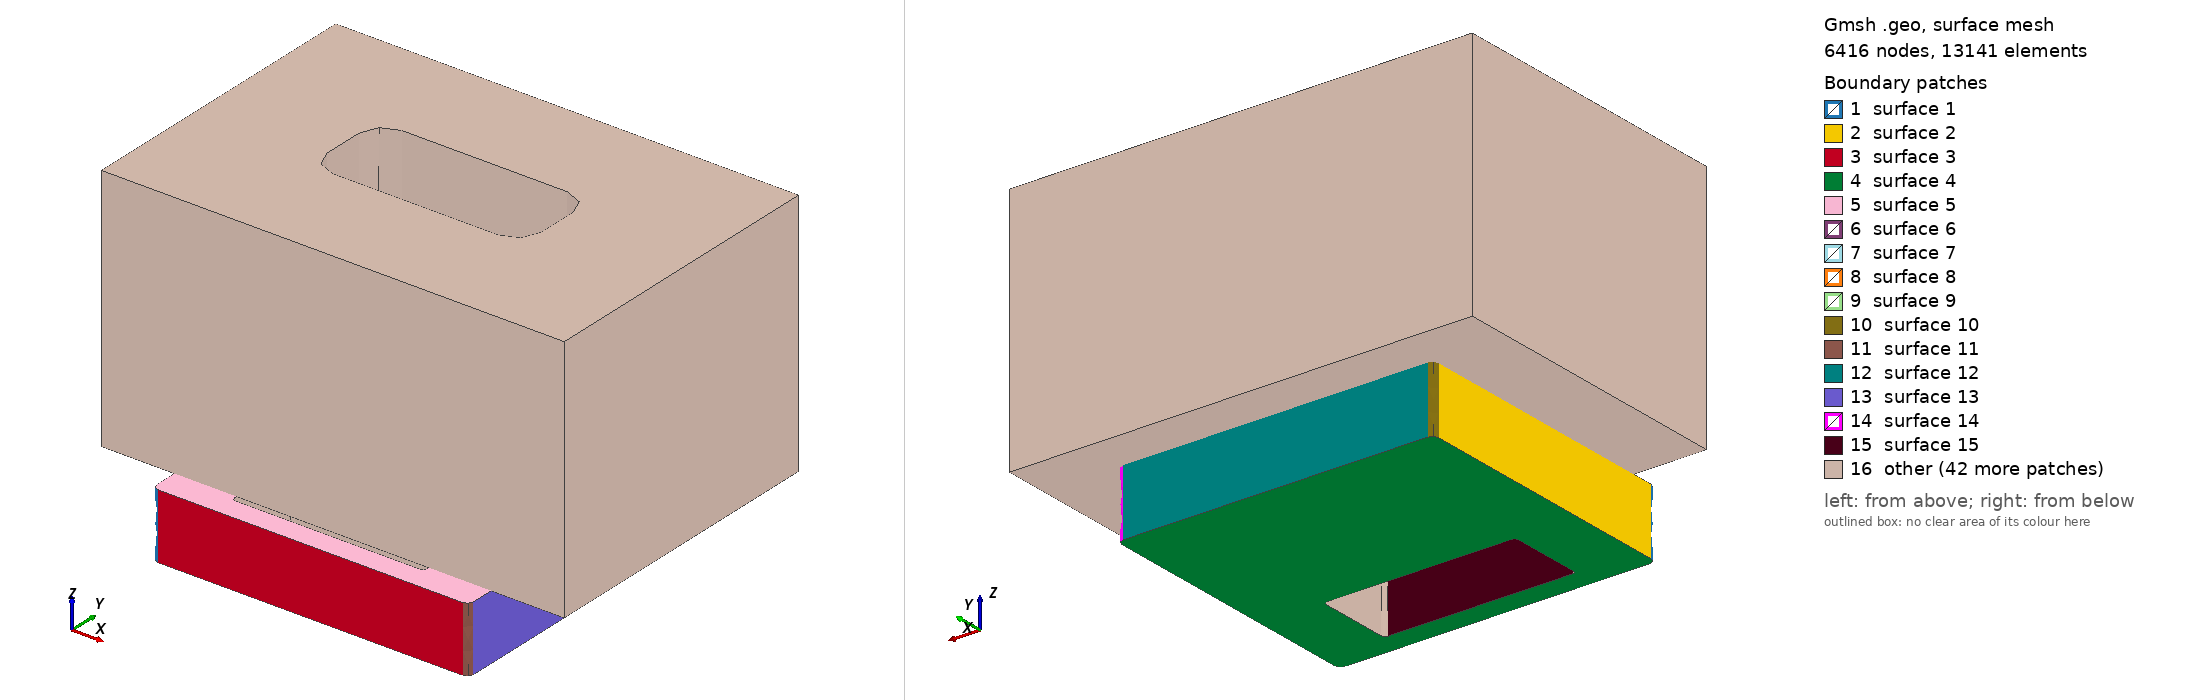

Gmsh geometry script, surface-meshed: 6416 nodes, 13141 surface elements. Boundary patches (legend numbers): 1 surface 1, 2 surface 2, 3 surface 3, 4 surface 4, 5 surface 5, 6 surface 6, 7 surface 7, 8 surface 8, 9 surface 9, 10 surface 10, 11 surface 11, 12 surface 12, 13 surface 13, 14 surface 14, 15 surface 15, 16 other. Left view from above one corner, right view from below the opposite corner. The script declares no physical surfaces, so the legend lists its geometric surfaces. The drawing asked Gmsh for element sizes between 1% and 20% of the model's largest extent; the script's own settings can give other sizes.

=== r2_aligned_node54_4.geo (drawn) ===
SetFactory("OpenCASCADE");
Point(102) = {-130.0, -144.0, 0.0};
Point(103) = {-125.0, -144.0, 0.0};
Point(104) = {-125.0, -149.0, 0.0};
Circle(101) = {102, 103, 104};
Point(106) = {125.0, -149.0, 0.0};
Line(105) = {104, 106};
Point(108) = {125.0, -144.0, 0.0};
Point(109) = {130.0, -144.0, 0.0};
Circle(107) = {106, 108, 109};
Point(111) = {130.0, 83.0, 0.0};
Line(110) = {109, 111};
Point(113) = {125.0, 83.0, 0.0};
Point(114) = {125.0, 88.0, 0.0};
Circle(112) = {111, 113, 114};
Point(116) = {-125.0, 88.0, 0.0};
Line(115) = {114, 116};
Point(118) = {-125.0, 83.0, 0.0};
Point(119) = {-130.0, 83.0, 0.0};
Circle(117) = {116, 118, 119};
Line(120) = {119, 102};
Curve Loop(121) = {101,105,107,110,112,115,117,120};
Plane Surface(122) = {121};
bladeEx[] = Extrude {0,0,54.0} { Surface{122}; };
blade = bladeEx[1];
Point(1124) = {-79.0, -127.5, -1.0};
Point(1125) = {-76.0, -127.5, -1.0};
Point(1126) = {-76.0, -130.5, -1.0};
Circle(1123) = {1124, 1125, 1126};
Point(1128) = {76.0, -130.5, -1.0};
Line(1127) = {1126, 1128};
Point(1130) = {76.0, -127.5, -1.0};
Point(1131) = {79.0, -127.5, -1.0};
Circle(1129) = {1128, 1130, 1131};
Point(1133) = {79.0, -68.5, -1.0};
Line(1132) = {1131, 1133};
Point(1135) = {76.0, -68.5, -1.0};
Point(1136) = {76.0, -65.5, -1.0};
Circle(1134) = {1133, 1135, 1136};
Point(1138) = {-76.0, -65.5, -1.0};
Line(1137) = {1136, 1138};
Point(1140) = {-76.0, -68.5, -1.0};
Point(1141) = {-79.0, -68.5, -1.0};
Circle(1139) = {1138, 1140, 1141};
Line(1142) = {1141, 1124};
Curve Loop(1143) = {1123,1127,1129,1132,1134,1137,1139,1142};
Plane Surface(1144) = {1143};
windowEx[] = Extrude {0,0,56.0} { Surface{1144}; };
window = windowEx[1];
blade_cut[] = BooleanDifference{ Volume{blade}; Delete; }{ Volume{window}; Delete; };
Point(2146) = {-170.0, -78.0, 54.0};
Point(2147) = {-158.0, -78.0, 54.0};
Point(2148) = {-158.0, -90.0, 54.0};
Circle(2145) = {2146, 2147, 2148};
Point(2150) = {158.0, -90.0, 54.0};
Line(2149) = {2148, 2150};
Point(2152) = {158.0, -78.0, 54.0};
Point(2153) = {170.0, -78.0, 54.0};
Circle(2151) = {2150, 2152, 2153};
Point(2155) = {170.0, 78.0, 54.0};
Line(2154) = {2153, 2155};
Point(2157) = {158.0, 78.0, 54.0};
Point(2158) = {158.0, 90.0, 54.0};
Circle(2156) = {2155, 2157, 2158};
Point(2160) = {-158.0, 90.0, 54.0};
Line(2159) = {2158, 2160};
Point(2162) = {-158.0, 78.0, 54.0};
Point(2163) = {-170.0, 78.0, 54.0};
Circle(2161) = {2160, 2162, 2163};
Line(2164) = {2163, 2146};
Curve Loop(2165) = {2145,2149,2151,2154,2156,2159,2161,2164};
Plane Surface(2166) = {2165};
seatEx[] = Extrude {0,0,55.0} { Surface{2166}; };
seat = seatEx[1];
Point(3168) = {-79.0, -27.5, 53.0};
Point(3169) = {-76.0, -27.5, 53.0};
Point(3170) = {-76.0, -30.5, 53.0};
Circle(3167) = {3168, 3169, 3170};
Point(3172) = {76.0, -30.5, 53.0};
Line(3171) = {3170, 3172};
Point(3174) = {76.0, -27.5, 53.0};
Point(3175) = {79.0, -27.5, 53.0};
Circle(3173) = {3172, 3174, 3175};
Point(3177) = {79.0, 31.5, 53.0};
Line(3176) = {3175, 3177};
Point(3179) = {76.0, 31.5, 53.0};
Point(3180) = {76.0, 34.5, 53.0};
Circle(3178) = {3177, 3179, 3180};
Point(3182) = {-76.0, 34.5, 53.0};
Line(3181) = {3180, 3182};
Point(3184) = {-76.0, 31.5, 53.0};
Point(3185) = {-79.0, 31.5, 53.0};
Circle(3183) = {3182, 3184, 3185};
Line(3186) = {3185, 3168};
Curve Loop(3187) = {3167,3171,3173,3176,3178,3181,3183,3186};
Plane Surface(3188) = {3187};
throatEx[] = Extrude {0,0,57.0} { Surface{3188}; };
throat = throatEx[1];
seat_cut[] = BooleanDifference{ Volume{seat}; Delete; }{ Volume{throat}; Delete; };
Box(90000) = {-190.0,-125.0,54.0,380.0,250.0,205};
Point(4190) = {-170.0, -78.0, 53.0};
Point(4191) = {-158.0, -78.0, 53.0};
Point(4192) = {-158.0, -90.0, 53.0};
Circle(4189) = {4190, 4191, 4192};
Point(4194) = {158.0, -90.0, 53.0};
Line(4193) = {4192, 4194};
Point(4196) = {158.0, -78.0, 53.0};
Point(4197) = {170.0, -78.0, 53.0};
Circle(4195) = {4194, 4196, 4197};
Point(4199) = {170.0, 78.0, 53.0};
Line(4198) = {4197, 4199};
Point(4201) = {158.0, 78.0, 53.0};
Point(4202) = {158.0, 90.0, 53.0};
Circle(4200) = {4199, 4201, 4202};
Point(4204) = {-158.0, 90.0, 53.0};
Line(4203) = {4202, 4204};
Point(4206) = {-158.0, 78.0, 53.0};
Point(4207) = {-170.0, 78.0, 53.0};
Circle(4205) = {4204, 4206, 4207};
Line(4208) = {4207, 4190};
Curve Loop(4209) = {4189,4193,4195,4198,4200,4203,4205,4208};
Plane Surface(4210) = {4209};
pocketEx[] = Extrude {0,0,56.0} { Surface{4210}; };
pocket = pocketEx[1];
Point(5212) = {-88.0, -17.0, 53.0};
Point(5213) = {-68.0, -17.0, 53.0};
Point(5214) = {-68.0, -37.0, 53.0};
Circle(5211) = {5212, 5213, 5214};
Point(5216) = {68.0, -37.0, 53.0};
Line(5215) = {5214, 5216};
Point(5218) = {68.0, -17.0, 53.0};
Point(5219) = {88.0, -17.0, 53.0};
Circle(5217) = {5216, 5218, 5219};
Point(5221) = {88.0, 17.0, 53.0};
Line(5220) = {5219, 5221};
Point(5223) = {68.0, 17.0, 53.0};
Point(5224) = {68.0, 37.0, 53.0};
Circle(5222) = {5221, 5223, 5224};
Point(5226) = {-68.0, 37.0, 53.0};
Line(5225) = {5224, 5226};
Point(5228) = {-68.0, 17.0, 53.0};
Point(5229) = {-88.0, 17.0, 53.0};
Circle(5227) = {5226, 5228, 5229};
Line(5230) = {5229, 5212};
Curve Loop(5231) = {5211,5215,5217,5220,5222,5225,5227,5230};
Plane Surface(5232) = {5231};
passageEx[] = Extrude {0,0,207.0} { Surface{5232}; };
passage = passageEx[1];
cast_cut[] = BooleanDifference{ Volume{90000}; Delete; }{ Volume{pocket,passage}; Delete; };
assembly[] = BooleanFragments { Volume{blade_cut[],seat_cut[]}; Delete; } { Volume{cast_cut[]}; Delete; };
Mesh.MeshSizeMax=24.0; Mesh.MeshSizeFromPoints=0; Mesh.MeshSizeFromCurvature=8;
Mesh.MeshSizeExtendFromBoundary=0; Mesh.SecondOrderLinear=1; Mesh.RandomSeed=42;
Field[1]=MathEval; Field[1].F="3.0+(24.0-3.0)*Min(1,Max(Max(0,Abs(x)-89.0),Max(Max(0,Abs(y)-47),Min(Abs(z-54.0),Abs(z-109.0))*.85))/20)"; Background Field=1;
